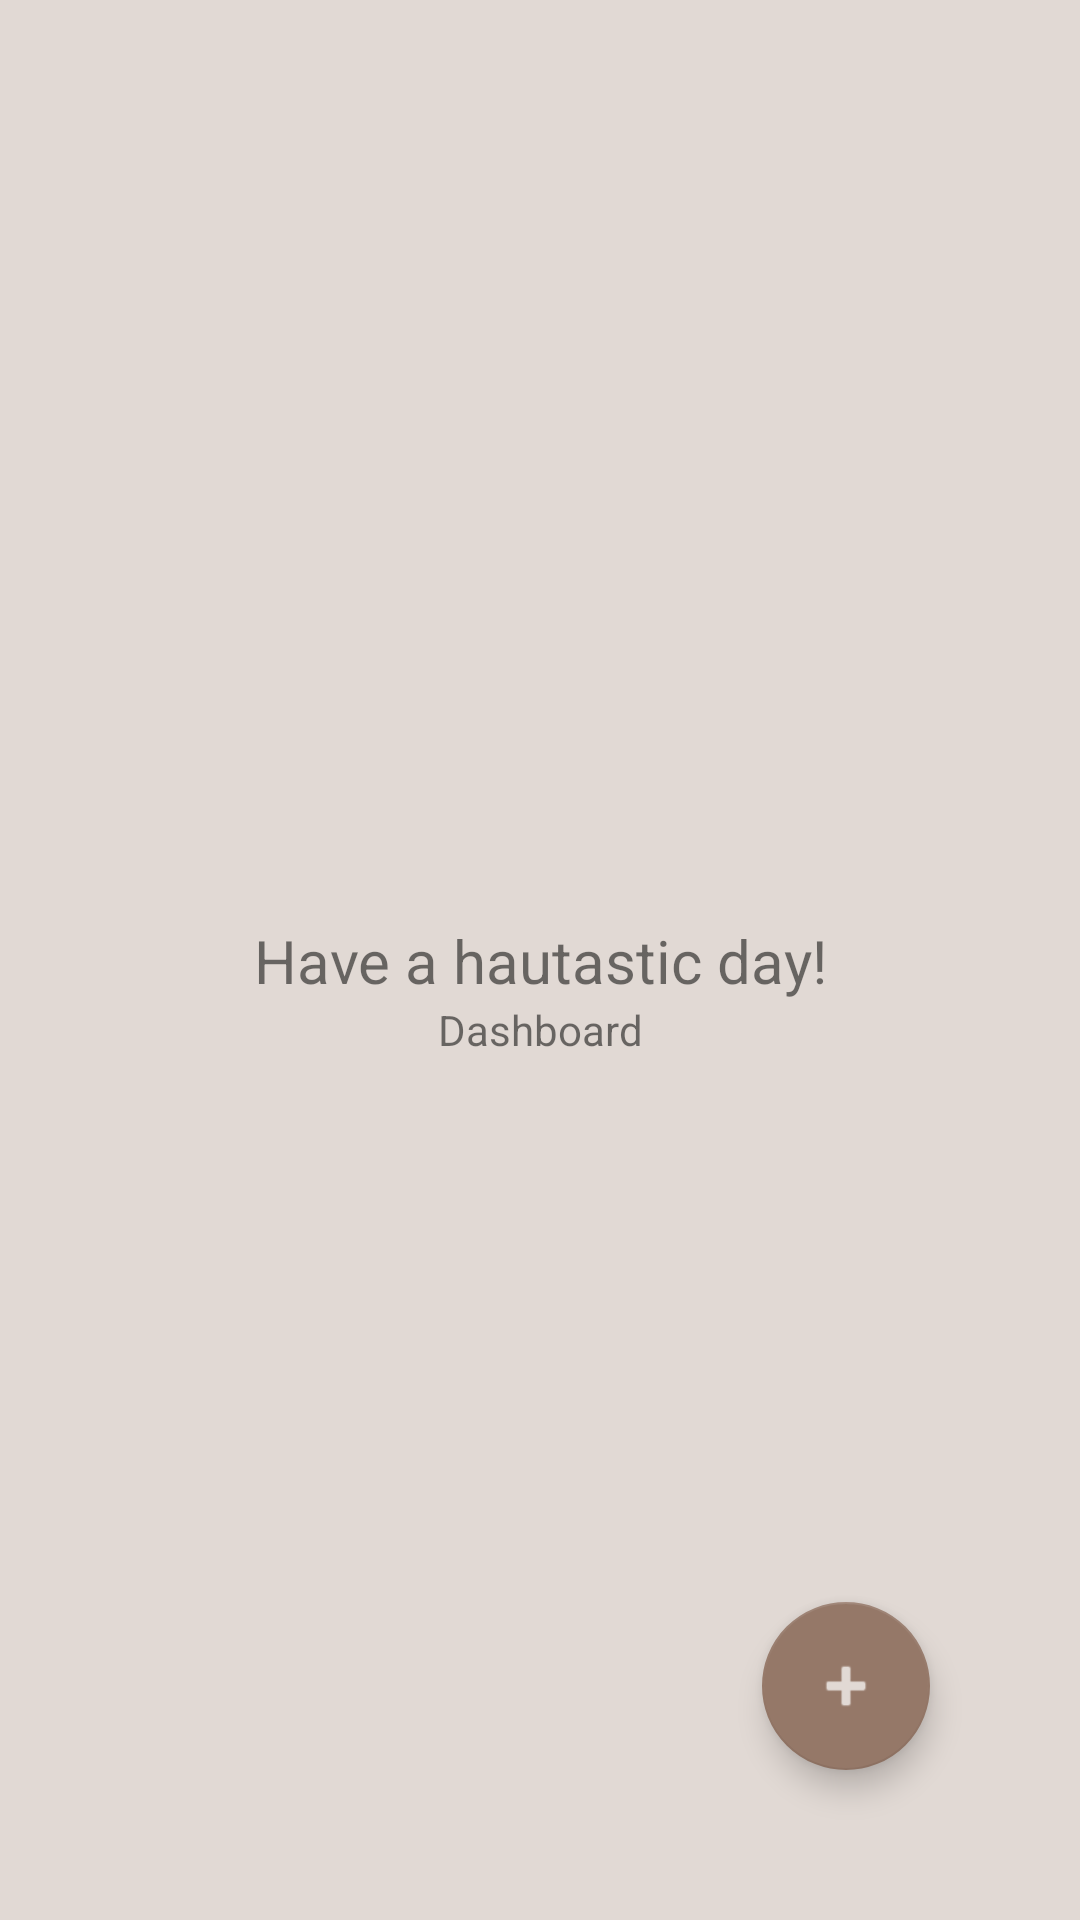

Reconstruct the res/layout file that produces this screen, plus the resources it refers to.
<!-- AndroidManifest.xml: application theme Theme.HauIMetYourMother -->
<!-- res/layout/fragment_dashboard.xml -->
<?xml version="1.0" encoding="utf-8"?>
<androidx.constraintlayout.widget.ConstraintLayout xmlns:android="http://schemas.android.com/apk/res/android"
    xmlns:app="http://schemas.android.com/apk/res-auto"
    xmlns:tools="http://schemas.android.com/tools"
    android:layout_width="match_parent"
    android:layout_height="match_parent"
    tools:context=".DashboardFragment">

    <TextView
        android:id="@+id/TempText_1"
        android:layout_width="wrap_content"
        android:layout_height="wrap_content"
        android:text="Have a hautastic day!"
        android:textSize="20sp"
        app:layout_constraintBottom_toBottomOf="parent"
        app:layout_constraintEnd_toEndOf="parent"
        app:layout_constraintStart_toStartOf="parent"
        app:layout_constraintTop_toTopOf="parent" />

    <TextView
        android:id="@+id/TempText_2"
        android:layout_width="wrap_content"
        android:layout_height="wrap_content"
        android:text="Dashboard"
        app:layout_constraintEnd_toEndOf="@+id/TempText_1"
        app:layout_constraintStart_toStartOf="@+id/TempText_1"
        app:layout_constraintTop_toBottomOf="@+id/TempText_1" />

    <com.google.android.material.floatingactionbutton.FloatingActionButton
        android:id="@+id/AddEventButton"
        android:layout_width="wrap_content"
        android:layout_height="wrap_content"
        android:layout_marginEnd="50dp"
        android:layout_marginBottom="50dp"
        android:clickable="true"
        app:tint="@color/background_light"
        app:backgroundTint="@color/medium_brown"
        app:layout_constraintBottom_toBottomOf="parent"
        app:layout_constraintEnd_toEndOf="parent"
        app:srcCompat="@android:drawable/ic_input_add" />
</androidx.constraintlayout.widget.ConstraintLayout>
<!-- resources referenced by this layout -->
<resources>
  <color name="background_light">#e1d9d4</color>
  <color name="medium_brown">#957868</color>&gt;
  <style name="Theme.HauIMetYourMother" parent="Theme.MaterialComponents.Light.NoActionBar">
          
          <item name="colorPrimary">@color/medium_brown</item>
          <item name="colorPrimaryVariant">@color/medium_brown</item>
          <item name="colorOnPrimary">@color/white</item>
          
          <item name="colorSecondary">@color/teal_200</item>
          <item name="colorSecondaryVariant">@color/teal_700</item>
          <item name="colorOnSecondary">@color/black</item>
          
          <item name="android:statusBarColor" tools:targetApi="l">?attr/colorPrimaryVariant</item>
          
          <item name="android:windowBackground">@color/background_light</item>
      </style>
  <color name="white">#FFFFFFFF</color>
  <color name="teal_200">#FF03DAC5</color>
  <color name="teal_700">#FF018786</color>
  <color name="black">#FF000000</color>
</resources>
